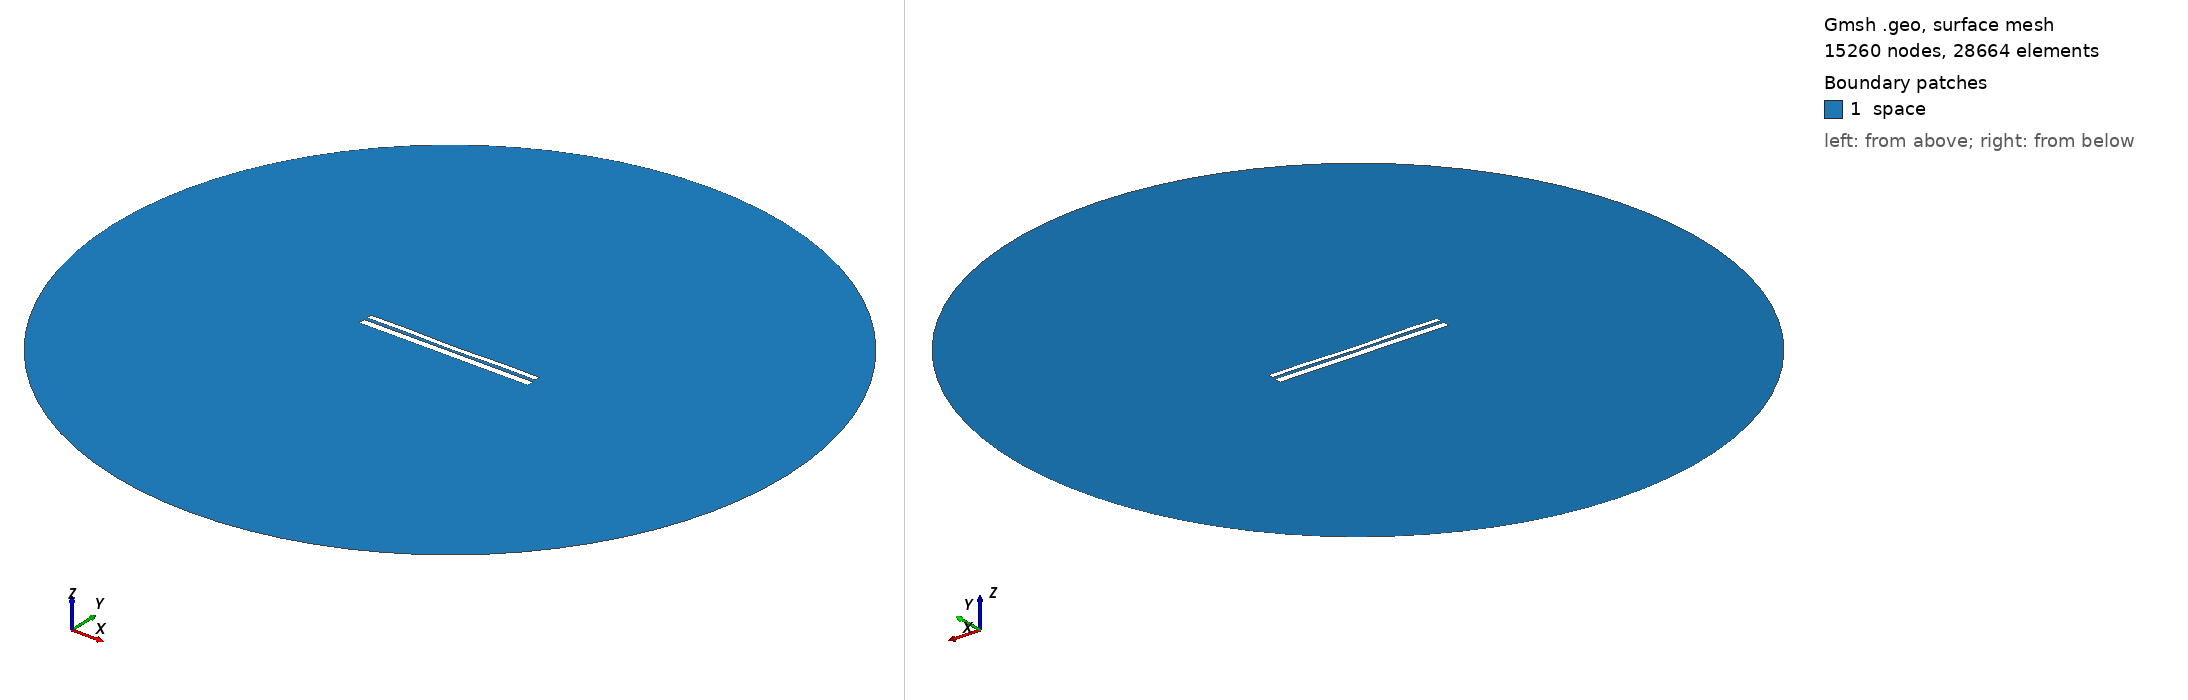

Gmsh geometry script, surface-meshed: 15260 nodes, 28664 surface elements. Boundary patches (legend numbers): 1 space. Left view from above one corner, right view from below the opposite corner. Legend entries are the model's physical surfaces. The drawing asked Gmsh for element sizes between 1% and 20% of the model's largest extent; the script's own settings can give other sizes.

=== 1248.geo (drawn) ===
//---------------------------------------
// Geometry kernel
//---------------------------------------

SetFactory("OpenCASCADE");



//---------------------------------------
// Parameters of the geometry
//---------------------------------------

// Overetch of the upper plate
overetch = 0.375;

// Distance between the plates
distance = 1.5;

// Discretization over the x axis (for the deformation)
nx = 50; 

// Length of the plate
L = 100 - overetch; 

// Number of modes
n = 4; 

// 1st mode coefficient
coeff(1) = 0.0;
beta(1) = 0.596864 * 3.1415926535 / L;

// 2nd mode coefficient
coeff(2) = -0.15;
beta(2) = 1.49418 * 3.1415926535 / L;

// 3rd mode coefficient
coeff(3) = 0.0;
beta(3) = 2.50025 * 3.1415926535 / L;

// 4th mode coefficient
coeff(4) = 0.15;
beta(4) = 3.49999 * 3.1415926535 / L;



//---------------------------------------
// Upper plate (deformed rectangle)
//---------------------------------------

// Coordiantes of the upper plate
xmin = -50;
xmax = 50 - overetch;

// Height of the upper plate
yheight = 4 - 2 * overetch;

// Indexes of the points
UpperID[] = {};
LowerID[] = {};
LeftID[] = {};
RightID[] = {};

// Point index
p = 1;

// Horizontal edges
For i In {1:nx}
    x = xmin + (i-1)*(xmax - xmin)/(nx-1);

    y_bottom = distance / 2 + overetch;
    For j In {1:n}
        C = (Cosh(beta(j)*L) + Cos(beta(j)*L)) / (Sinh(beta(j)*L) + Sin(beta(j)*L));
        y_bottom  = y_bottom + coeff(j) * (Cosh(beta(j)*(x+50)) - Cos(beta(j)*(x+50)) - C * (Sinh(beta(j)*(x+50)) - Sin(beta(j)*(x+50))));
    EndFor

    y_top = y_bottom + yheight;

    Point(p) = {x, y_top, 0, 1.0};
    UpperID[i] = p;
    p = p + 1;

    Point(p) = {x, y_bottom, 0, 1.0};
    LowerID[i] = p;
    p = p + 1;
EndFor

// Create point lists
UpperPts[] = {}; LowerPts[] = {};
For i In {1:nx}
  UpperPts[] += {UpperID[i]};
  LowerPts[] += {LowerID[i]};
EndFor

// Build splines
Spline(1) = {UpperPts[]};
Spline(2) = {LowerPts[]};
Line(3) = {LowerPts[nx-1], UpperPts[nx-1]};
Line(4) = {LowerPts[0], UpperPts[0]};

// Build the plane surface
Curve Loop(1) = {2, 3, -1, -4};
Plane Surface(1) = {1};



//---------------------------------------
// Lower plate (rectangle)
//---------------------------------------

// Vertices
Point(1001) = {-50, -1, 0, 1.0};
Point(1002) = { 50, -1, 0, 1.0};
Point(1003) = { 50,  -5, 0, 1.0};
Point(1004) = {-50,  -5, 0, 1.0};

// Edges
Line(5) = {1001, 1002};
Line(6) = {1002, 1003};
Line(7) = {1003, 1004};
Line(8) = {1004, 1001};

// Plane surface
Line Loop(2) = {5, 6, 7, 8};
Plane Surface(2) = {2}; 



//---------------------------------------
// Outer (fictious) boundary
//---------------------------------------

// Points
Point(1005) = {0, 0, 0};       // Center
Point(1006) = {200, 0, 0};     // Start point
Point(1007) = {0, 200, 0};     // 90 degrees
Point(1008) = {-200, 0, 0};    // 180 degrees
Point(1009) = {0, -200, 0};    // 270 degrees

// Circle arcs (each needs start, center, end)
Circle(9) = {1006, 1005, 1007};
Circle(10) = {1007, 1005, 1008};
Circle(11) = {1008, 1005, 1009};
Circle(12) = {1009, 1005, 1006};

// Plane surface for the entire domain
Curve Loop(3) = {9, 10, 11, 12};
Surface(3) = {3};

// Subtract the plates from the whole domain to obtain the actual domain where we want to solve the equations
BooleanDifference{ Surface{3}; Delete; }{ Surface{1}; Surface{2}; Delete; }




//---------------------------------------
// Transfinite Lines/Curves
//---------------------------------------

// Set the number of points on the boundaries
r = 12;
d = 0.15;

// Plates
Transfinite Curve {1} = 50*r/4 Using Progression 1;
Transfinite Line {2} = 50*r Using Progression 1;
Transfinite Curve {3, 4} = 2*r Using Progression 1+d;
Transfinite Line {5} = 50*r Using Progression 1;
Transfinite Line {7} = 50*r/4 Using Progression 1;
Transfinite Line {6} = 2*r Using Progression 1+d;
Transfinite Line {8} = 2*r Using Progression 1-d;

// Outer boundary
Transfinite Line {9, 10, 11, 12} = 20 Using Progression 1;



//---------------------------------------
// Physical groups
//---------------------------------------                

// Physical curves (boundaries)
Physical Line("force_segment", 10) = {2};
Physical Line("upper_plate", 11) = {1, 3, 4};
Physical Line("lower_plate", 12) = {5, 6, 7, 8};
Physical Line("boundary", 20) = {9, 10, 11, 12};

// Physical Surfaces
Physical Surface("space", 30) = {3};



//---------------------------------------
// 6. Generate the Mesh
//---------------------------------------

// 2D mesh generation
Mesh 2;
